Photos from the image-classification dataset "data" in the GitHub repository tanverhassantanver/Automated-Identification-of-Medicinal-Plants-Through-Image-Processing-and-Transfer-Learning. Its 5 classes are: Aristolochia indica, Centella asiatica, giant calotrope, green chiretta, Terminalia bellirica.

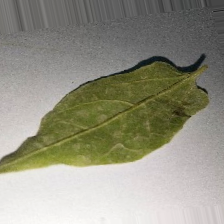
Label: Aristolochia indica

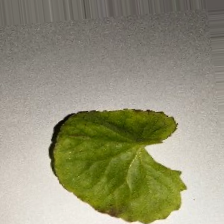
Label: Centella asiatica

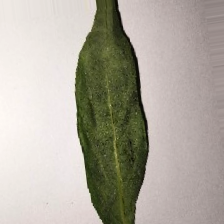
Label: green chiretta

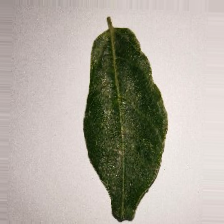
Label: Aristolochia indica

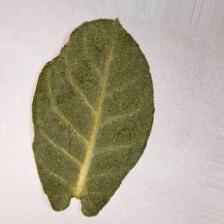
Label: giant calotrope

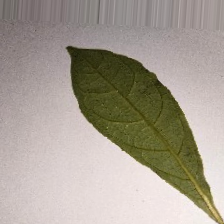
Label: Terminalia bellirica
